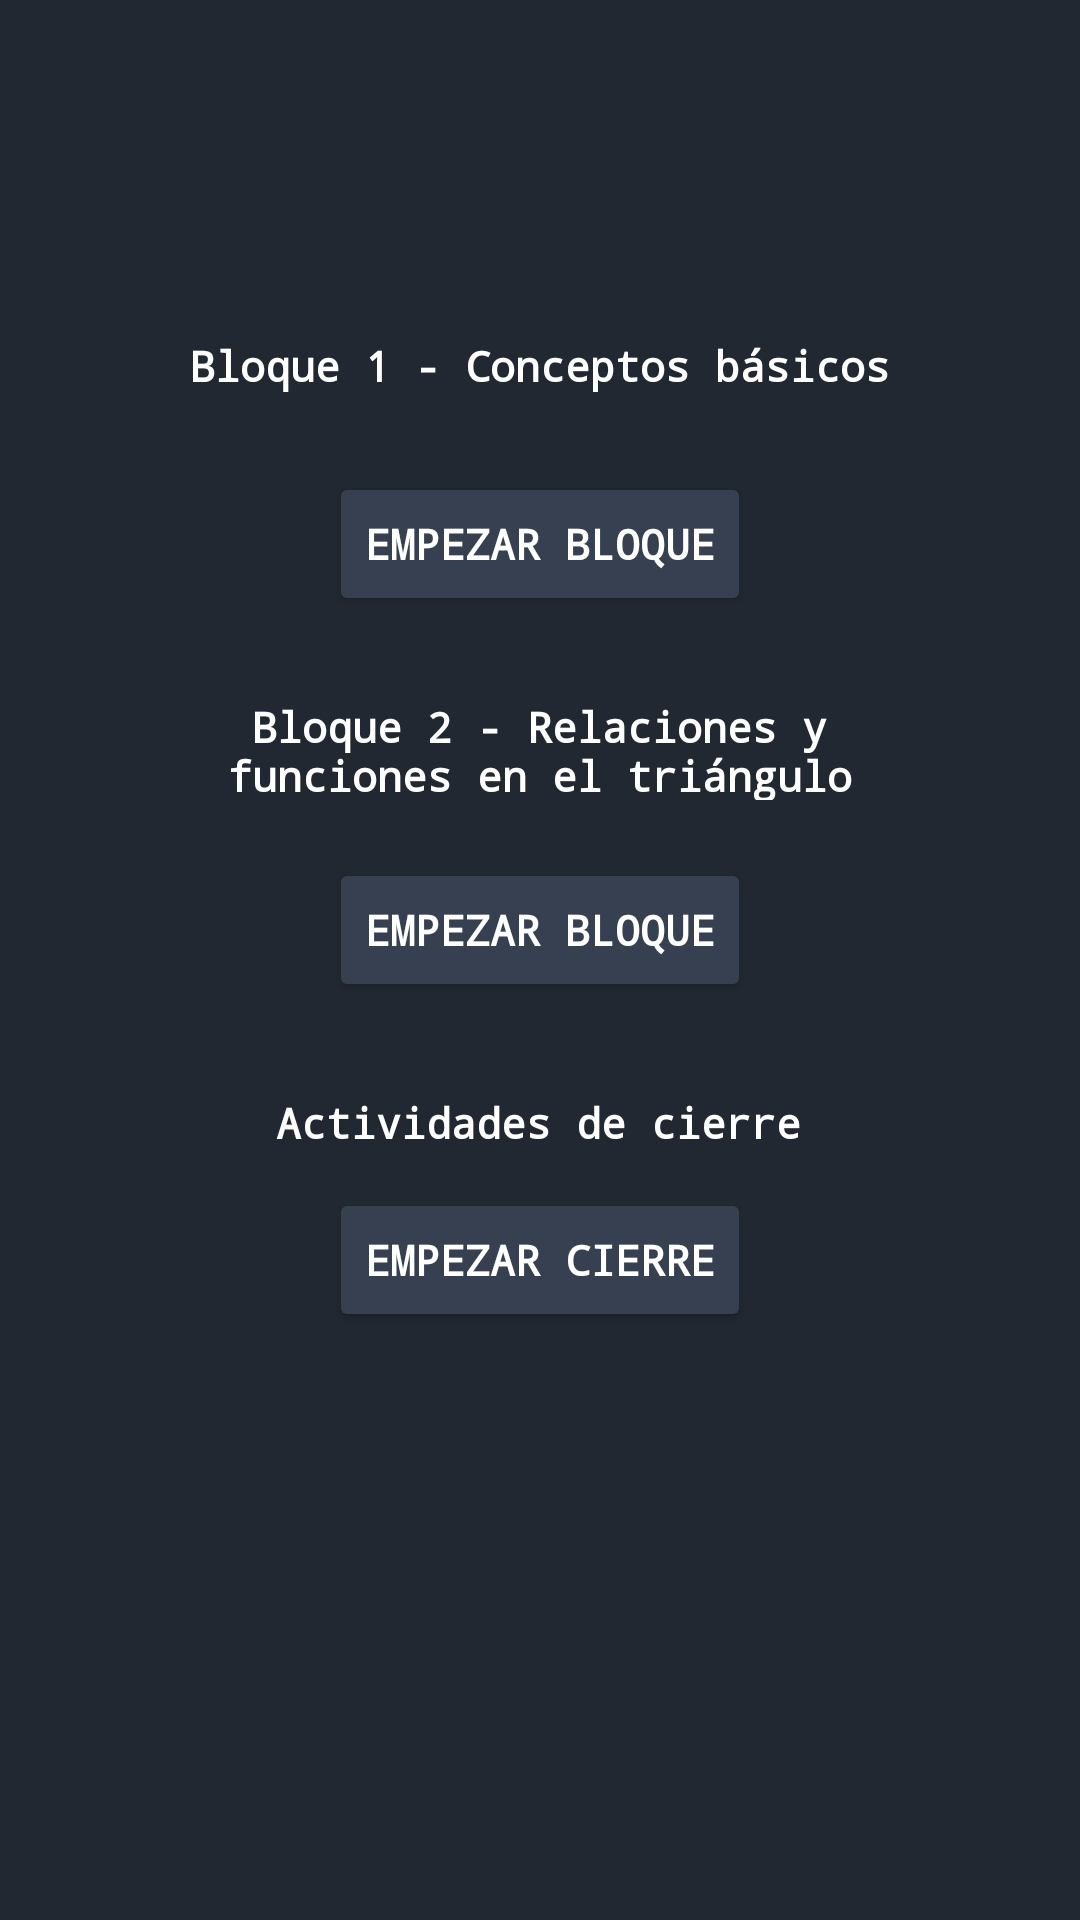

Here is an Android app screen rendered from its layout file. Give the layout XML and the strings, colors and styles it references.
<!-- AndroidManifest.xml: application theme Theme.AprendeConTigrito -->
<!-- res/layout/interfaz_saladeestar.xml -->
<?xml version="1.0" encoding="utf-8"?>
<androidx.constraintlayout.widget.ConstraintLayout xmlns:android="http://schemas.android.com/apk/res/android"
    xmlns:app="http://schemas.android.com/apk/res-auto"
    xmlns:tools="http://schemas.android.com/tools"
    android:layout_width="match_parent"
    android:layout_height="match_parent"
    android:background="#222831"
    tools:context=".SalaDeEstar">

    <TextView
        android:id="@+id/tituloUsuarioActivo"
        android:layout_width="wrap_content"
        android:layout_height="wrap_content"
        android:fontFamily="monospace"
        android:textAlignment="center"
        android:textColor="#FFFFFF"
        android:textSize="18sp"
        android:textStyle="bold"
        app:layout_constraintBottom_toBottomOf="parent"
        app:layout_constraintEnd_toEndOf="parent"
        app:layout_constraintHorizontal_bias="0.498"
        app:layout_constraintStart_toStartOf="parent"
        app:layout_constraintTop_toTopOf="parent"
        app:layout_constraintVertical_bias="0.022" />

    <Button
        android:id="@+id/empezarPrimerBloque"
        android:layout_width="wrap_content"
        android:layout_height="wrap_content"
        android:backgroundTint="#364050"
        android:fontFamily="monospace"
        android:onClick="accederBloqueUno"
        android:text="Empezar bloque"
        android:textAlignment="center"
        android:textColor="#FFFFFF"
        android:textStyle="bold"
        app:layout_constraintBottom_toBottomOf="parent"
        app:layout_constraintEnd_toEndOf="parent"
        app:layout_constraintStart_toStartOf="parent"
        app:layout_constraintTop_toTopOf="parent"
        app:layout_constraintVertical_bias="0.266" />

    <TextView
        android:id="@+id/tituloPrimerBloque"
        android:layout_width="wrap_content"
        android:layout_height="wrap_content"
        android:fontFamily="monospace"
        android:text="Bloque 1 - Conceptos básicos"
        android:textAlignment="center"
        android:textColor="#FFFFFF"
        android:textSize="14sp"
        android:textStyle="bold"
        app:layout_constraintBottom_toBottomOf="parent"
        app:layout_constraintEnd_toEndOf="parent"
        app:layout_constraintStart_toStartOf="parent"
        app:layout_constraintTop_toTopOf="parent"
        app:layout_constraintVertical_bias="0.181" />

    <TextView
        android:id="@+id/tituloSegundoBloque"
        android:layout_width="228dp"
        android:layout_height="34dp"
        android:fontFamily="monospace"
        android:text="Bloque 2 - Relaciones y funciones en el triángulo"
        android:textAlignment="center"
        android:textColor="#FFFFFF"
        android:textStyle="bold"
        app:layout_constraintBottom_toBottomOf="parent"
        app:layout_constraintEnd_toEndOf="parent"
        app:layout_constraintHorizontal_bias="0.497"
        app:layout_constraintStart_toStartOf="parent"
        app:layout_constraintTop_toTopOf="parent"
        app:layout_constraintVertical_bias="0.384" />

    <Button
        android:id="@+id/botonSegundoBloque"
        android:layout_width="wrap_content"
        android:layout_height="wrap_content"
        android:backgroundTint="#364050"
        android:fontFamily="monospace"
        android:onClick="accederBloqueDos"
        android:text="Empezar bloque"
        android:textAlignment="center"
        android:textColor="#FFFFFF"
        android:textStyle="bold"
        app:layout_constraintBottom_toBottomOf="parent"
        app:layout_constraintEnd_toEndOf="parent"
        app:layout_constraintStart_toStartOf="parent"
        app:layout_constraintTop_toTopOf="parent"
        app:layout_constraintVertical_bias="0.483" />

    <Button
        android:id="@+id/botonCierre"
        android:layout_width="wrap_content"
        android:layout_height="wrap_content"
        android:backgroundTint="#364050"
        android:fontFamily="monospace"
        android:onClick="accederCierre"
        android:text="Empezar cierre"
        android:textAlignment="center"
        android:textColor="#FFFFFF"
        android:textStyle="bold"
        app:layout_constraintBottom_toBottomOf="parent"
        app:layout_constraintEnd_toEndOf="parent"
        app:layout_constraintStart_toStartOf="parent"
        app:layout_constraintTop_toTopOf="parent"
        app:layout_constraintVertical_bias="0.669" />

    <TextView
        android:id="@+id/tituloTercerBloque"
        android:layout_width="wrap_content"
        android:layout_height="wrap_content"
        android:fontFamily="monospace"
        android:text="Actividades de cierre"
        android:textAlignment="center"
        android:textColor="#FFFFFF"
        android:textStyle="bold"
        app:layout_constraintBottom_toBottomOf="parent"
        app:layout_constraintEnd_toEndOf="parent"
        app:layout_constraintHorizontal_bias="0.497"
        app:layout_constraintStart_toStartOf="parent"
        app:layout_constraintTop_toTopOf="parent"
        app:layout_constraintVertical_bias="0.587" />

</androidx.constraintlayout.widget.ConstraintLayout>
<!-- resources referenced by this layout -->
<resources>
  <style name="Theme.AprendeConTigrito" parent="Theme.MaterialComponents.DayNight.DarkActionBar">
          
          <item name="colorPrimary">@color/purple_500</item>
          <item name="colorPrimaryVariant">@color/purple_700</item>
          <item name="colorOnPrimary">@color/white</item>
          
          <item name="colorSecondary">@color/teal_200</item>
          <item name="colorSecondaryVariant">@color/teal_700</item>
          <item name="colorOnSecondary">@color/black</item>
          
          <item name="android:statusBarColor" tools:targetApi="l">?attr/colorPrimaryVariant</item>
          
      </style>
  <!-- not gathered from this repository: default colours our renderer supplied (Android Studio template values) -->
  <color name="purple_500">#FF6200EE</color>
  <color name="purple_700">#FF3700B3</color>
  <color name="teal_200">#FF03DAC5</color>
  <color name="teal_700">#FF018786</color>
  <color name="black">#FF000000</color>
  <color name="white">#FFFFFFFF</color>
</resources>
